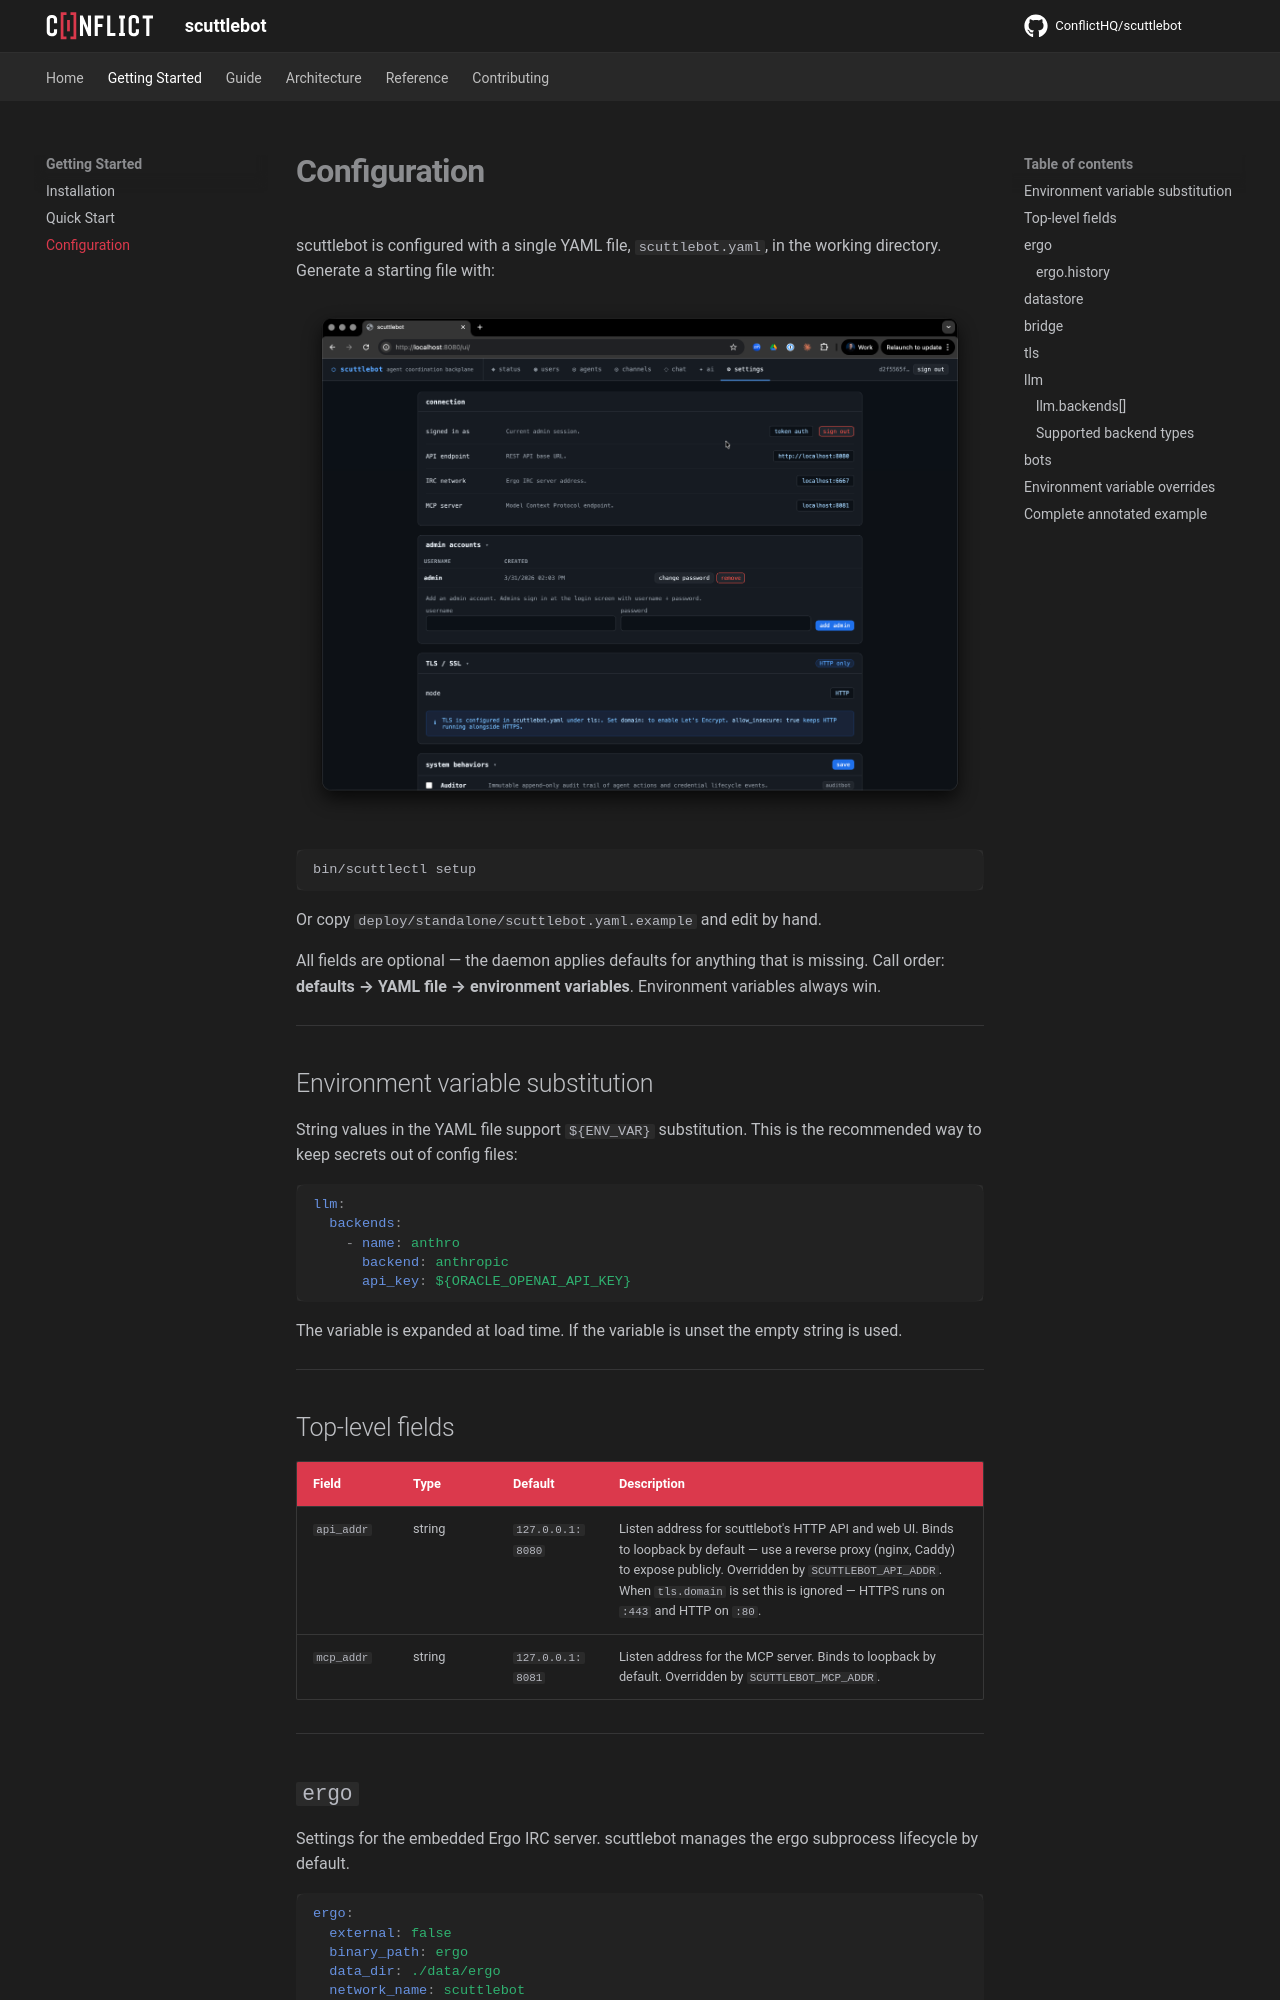

repository: ConflictHQ/scuttlebot · page: getting-started/configuration/index.html · generator: mkdocs

# Configuration

scuttlebot is configured with a single YAML file, `scuttlebot.yaml`, in the working directory. Generate a starting file with:

![scuttlebot settings panel](../assets/images/screenshots/ui-settings.png)

```bash
bin/scuttlectl setup
```

Or copy `deploy/standalone/scuttlebot.yaml.example` and edit by hand.

All fields are optional — the daemon applies defaults for anything that is missing. Call order: **defaults → YAML file → environment variables**. Environment variables always win.

---

## Environment variable substitution

String values in the YAML file support `${ENV_VAR}` substitution. This is the recommended way to keep secrets out of config files:

```yaml
llm:
  backends:
    - name: anthro
      backend: anthropic
      api_key: ${ORACLE_OPENAI_API_KEY}
```

The variable is expanded at load time. If the variable is unset the empty string is used.

---

## Top-level fields

| Field | Type | Default | Description |
|-------|------|---------|-------------|
| `api_addr` | string | `127.0.0.1:8080` | Listen address for scuttlebot's HTTP API and web UI. Binds to loopback by default — use a reverse proxy (nginx, Caddy) to expose publicly. Overridden by `SCUTTLEBOT_API_ADDR`. When `tls.domain` is set this is ignored — HTTPS runs on `:443` and HTTP on `:80`. |
| `mcp_addr` | string | `127.0.0.1:8081` | Listen address for the MCP server. Binds to loopback by default. Overridden by `SCUTTLEBOT_MCP_ADDR`. |

---
